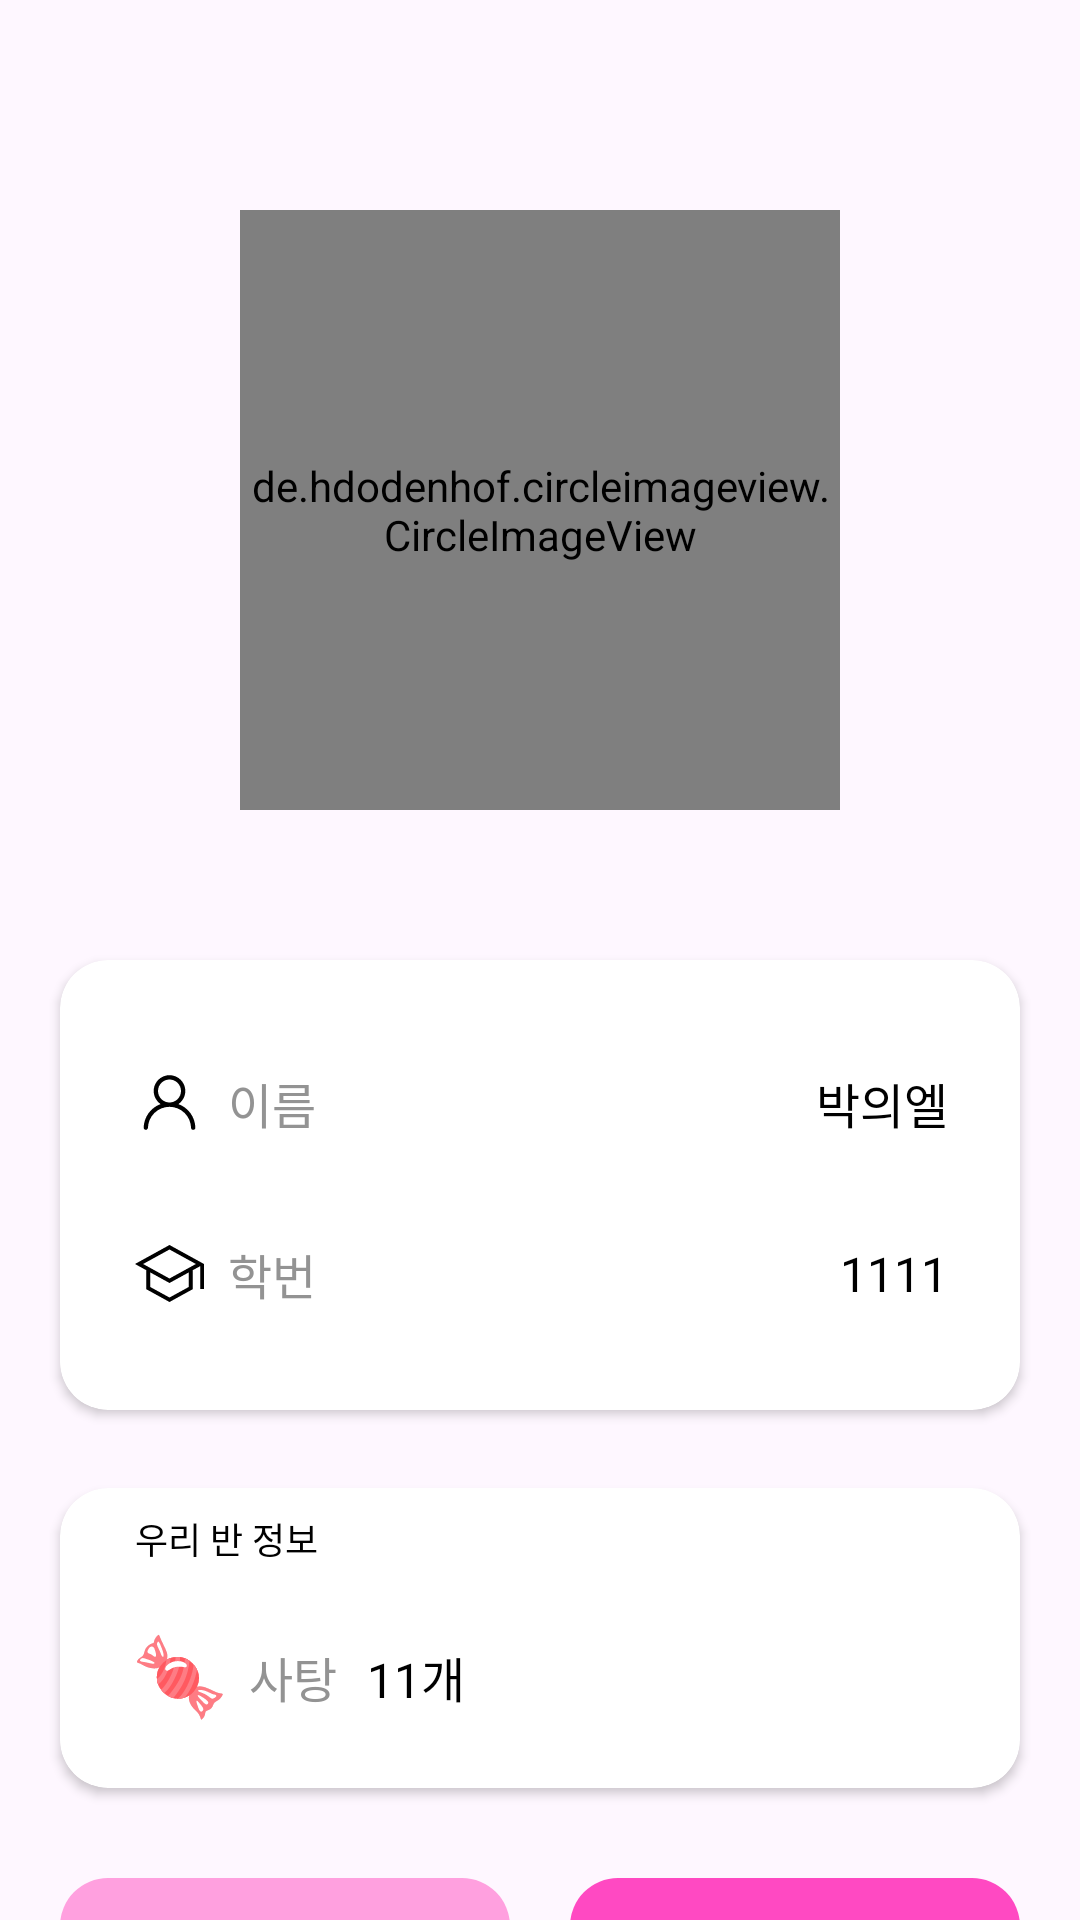

Reconstruct the res/layout file that produces this screen, plus the resources it refers to.
<!-- AndroidManifest.xml: application theme Theme.Aster -->
<!-- res/layout/fragment_my_page.xml -->
<?xml version="1.0" encoding="utf-8"?>
<layout>
    <data>

        <variable
            name="MyPageFragment"
            type="com.aster.android.feature.myPage.fragment.MyPageFragment" />
        <variable
            name="MyPageViewModel"
            type="com.aster.android.feature.myPage.viewmodel.MyPageViewModel" />
    </data>
    <androidx.constraintlayout.widget.ConstraintLayout xmlns:android="http://schemas.android.com/apk/res/android"
        xmlns:tools="http://schemas.android.com/tools"
        android:layout_width="match_parent"
        android:layout_height="match_parent"
        xmlns:app="http://schemas.android.com/apk/res-auto"
        tools:context=".feature.myPage.fragment.MyPageFragment">

        <de.hdodenhof.circleimageview.CircleImageView
            android:id="@+id/iv_myPage_profile"
            android:layout_width="200dp"
            android:layout_height="200dp"
            android:layout_marginTop="70dp"
            android:src="@drawable/question"
            app:layout_constraintStart_toStartOf="parent"
            app:layout_constraintEnd_toEndOf="parent"
            app:layout_constraintTop_toTopOf="parent"/>

        <androidx.cardview.widget.CardView
            android:id="@+id/card_myPage_info"
            android:layout_width="0dp"
            android:layout_height="150dp"
            android:layout_marginTop="50dp"
            android:layout_marginStart="20dp"
            android:layout_marginEnd="20dp"
            app:cardCornerRadius="16dp"
            app:layout_constraintStart_toStartOf="parent"
            app:layout_constraintEnd_toEndOf="parent"
            app:layout_constraintTop_toBottomOf="@id/iv_myPage_profile">

            <androidx.constraintlayout.widget.ConstraintLayout
                android:layout_width="match_parent"
                android:layout_height="match_parent">

                <ImageView
                    android:id="@+id/iv_myPage_name"
                    android:layout_width="wrap_content"
                    android:layout_height="wrap_content"
                    android:src="@drawable/my_page_person"
                    android:layout_marginStart="25dp"
                    app:layout_constraintStart_toStartOf="parent"
                    app:layout_constraintTop_toTopOf="parent"
                    app:layout_constraintBottom_toTopOf="@id/iv_myPage_grade"/>

                <TextView
                    android:layout_width="wrap_content"
                    android:layout_height="wrap_content"
                    android:text="@string/name"
                    android:layout_marginStart="8dp"
                    android:textColor="@color/dark_gray"
                    android:textSize="16sp"
                    android:fontFamily="@font/regular"
                    app:layout_constraintTop_toTopOf="@id/iv_myPage_name"
                    app:layout_constraintBottom_toBottomOf="@id/iv_myPage_name"
                    app:layout_constraintStart_toEndOf="@id/iv_myPage_name"/>

                <TextView
                    android:id="@+id/tv_myPage_name"
                    android:layout_width="wrap_content"
                    android:layout_height="wrap_content"
                    android:textSize="16sp"
                    android:textColor="@color/black"
                    android:text="박의엘"
                    android:fontFamily="@font/bold"
                    android:layout_marginEnd="24dp"
                    app:layout_constraintTop_toTopOf="@id/iv_myPage_name"
                    app:layout_constraintBottom_toBottomOf="@id/iv_myPage_name"
                    app:layout_constraintEnd_toEndOf="parent"/>

                <ImageView
                    android:id="@+id/iv_myPage_grade"
                    android:layout_width="wrap_content"
                    android:layout_height="wrap_content"
                    android:src="@drawable/my_page_grade"
                    app:layout_constraintStart_toStartOf="@id/iv_myPage_name"
                    app:layout_constraintTop_toBottomOf="@id/iv_myPage_name"
                    app:layout_constraintBottom_toBottomOf="parent"/>

                <TextView
                    android:layout_width="wrap_content"
                    android:layout_height="wrap_content"
                    android:text="@string/grade"
                    android:textColor="@color/dark_gray"
                    android:textSize="16sp"
                    android:fontFamily="@font/regular"
                    android:layout_marginStart="8dp"
                    app:layout_constraintTop_toTopOf="@id/iv_myPage_grade"
                    app:layout_constraintBottom_toBottomOf="@id/iv_myPage_grade"
                    app:layout_constraintStart_toEndOf="@id/iv_myPage_grade"/>

                <TextView
                    android:id="@+id/tv_myPage_grade"
                    android:layout_width="wrap_content"
                    android:layout_height="wrap_content"
                    android:text="1111"
                    android:textSize="16sp"
                    android:textColor="@color/black"
                    android:fontFamily="@font/bold"
                    app:layout_constraintTop_toTopOf="@id/iv_myPage_grade"
                    app:layout_constraintBottom_toBottomOf="@id/iv_myPage_grade"
                    app:layout_constraintEnd_toEndOf="@id/tv_myPage_name"/>


            </androidx.constraintlayout.widget.ConstraintLayout>
        </androidx.cardview.widget.CardView>

        <androidx.cardview.widget.CardView
            android:id="@+id/card_myPage_class_info"
            android:layout_width="0dp"
            android:layout_height="100dp"
            android:layout_marginTop="26dp"
            app:cardCornerRadius="16dp"
            app:layout_constraintStart_toStartOf="@id/card_myPage_info"
            app:layout_constraintEnd_toEndOf="@id/card_myPage_info"
            app:layout_constraintTop_toBottomOf="@id/card_myPage_info">

            <androidx.constraintlayout.widget.ConstraintLayout
                android:layout_width="match_parent"
                android:layout_height="match_parent">

                <TextView
                    android:id="@+id/tv_myPage_info"
                    android:layout_width="wrap_content"
                    android:layout_height="wrap_content"
                    android:text="@string/my_class_info"
                    android:layout_marginStart="25dp"
                    android:layout_marginTop="8dp"
                    android:textColor="@color/black"
                    android:textSize="12sp"
                    app:layout_constraintStart_toStartOf="parent"
                    app:layout_constraintTop_toTopOf="parent"/>

                <ImageView
                    android:id="@+id/iv_myPage_candy"
                    android:layout_width="30dp"
                    android:layout_height="30dp"
                    android:src="@drawable/candy_icon"
                    app:layout_constraintStart_toStartOf="@id/tv_myPage_info"
                    app:layout_constraintTop_toBottomOf="@id/tv_myPage_info"
                    app:layout_constraintBottom_toBottomOf="parent"/>

                <TextView
                    android:id="@+id/tv_myPage_candy"
                    android:layout_width="wrap_content"
                    android:layout_height="wrap_content"
                    android:text="@string/candy"
                    android:textSize="16sp"
                    android:textColor="@color/dark_gray"
                    android:fontFamily="@font/regular"
                    android:layout_marginStart="8dp"
                    app:layout_constraintTop_toTopOf="@id/iv_myPage_candy"
                    app:layout_constraintBottom_toBottomOf="@id/iv_myPage_candy"
                    app:layout_constraintStart_toEndOf="@id/iv_myPage_candy"/>

                <TextView
                    android:id="@+id/tv_myPage_candy_count"
                    android:layout_width="wrap_content"
                    android:layout_height="wrap_content"
                    android:text="11개"
                    android:textColor="@color/black"
                    android:textSize="16sp"
                    android:fontFamily="@font/bold"
                    android:layout_marginStart="10dp"
                    app:layout_constraintTop_toTopOf="@id/tv_myPage_candy"
                    app:layout_constraintBottom_toBottomOf="@id/tv_myPage_candy"
                    app:layout_constraintStart_toEndOf="@id/tv_myPage_candy"/>

            </androidx.constraintlayout.widget.ConstraintLayout>
        </androidx.cardview.widget.CardView>

        <androidx.appcompat.widget.AppCompatButton
            android:id="@+id/btn_myPage_edit"
            android:layout_width="0dp"
            android:layout_height="70dp"
            android:layout_marginEnd="10dp"
            android:text="@string/edit"
            android:textSize="16sp"
            android:textColor="@color/white"
            android:fontFamily="@font/bold"
            android:background="@drawable/my_page_btn_back"
            android:backgroundTint="@color/light_pink"
            android:layout_marginTop="30dp"
            app:layout_constraintStart_toStartOf="@id/card_myPage_class_info"
            app:layout_constraintEnd_toStartOf="@id/btn_myPage_show"
            app:layout_constraintTop_toBottomOf="@id/card_myPage_class_info"/>

        <androidx.appcompat.widget.AppCompatButton
            android:id="@+id/btn_myPage_show"
            android:layout_width="0dp"
            android:layout_height="70dp"
            android:layout_marginStart="10dp"
            android:layout_marginTop="30dp"
            android:text="@string/show_my_feed"
            android:textSize="16sp"
            android:textColor="@color/white"
            android:fontFamily="@font/bold"
            android:backgroundTint="@color/strong_pink"
            android:background="@drawable/my_page_btn_back"
            app:layout_constraintEnd_toEndOf="@id/card_myPage_class_info"
            app:layout_constraintStart_toEndOf="@id/btn_myPage_edit"
            app:layout_constraintTop_toBottomOf="@id/card_myPage_class_info"/>

    </androidx.constraintlayout.widget.ConstraintLayout>
</layout>
<!-- resources referenced by this layout -->
<resources>
  <color name="black">#FF000000</color>
  <color name="dark_gray">#939393</color>
  <color name="light_pink">#FFA0DF</color>
  <color name="strong_pink">#FF49C2</color>
  <color name="white">#FFFFFFFF</color>
  <!-- drawable candy_icon: vector/xml drawable (drawable, 10714 chars, omitted) -->
  <!-- drawable my_page_btn_back (drawable) -->
  <?xml version="1.0" encoding="utf-8"?>
  <shape xmlns:android="http://schemas.android.com/apk/res/android">
  
      <corners
          android:radius="16dp"/>
  </shape>
  <!-- drawable my_page_grade (drawable) -->
  <vector xmlns:android="http://schemas.android.com/apk/res/android"
      android:width="23dp"
      android:height="19dp"
      android:viewportWidth="23"
      android:viewportHeight="19">
    <path
        android:pathData="M11.5,19L3.767,14.738V8.405L0,6.333L11.5,0L23,6.333V14.678H21.711V7.068L19.233,8.405V14.738L11.5,19ZM11.5,11.169L20.302,6.333L11.5,1.498L2.697,6.333L11.5,11.169ZM11.5,17.51L17.944,13.981V9.124L11.5,12.663L5.056,9.124V13.981L11.5,17.51Z"
        android:fillColor="#000000"/>
  </vector>
  <!-- drawable my_page_person (drawable) -->
  <vector xmlns:android="http://schemas.android.com/apk/res/android"
      android:width="23dp"
      android:height="23dp"
      android:viewportWidth="23"
      android:viewportHeight="23">
    <path
        android:pathData="M11.5,2.396C12.627,2.395 13.725,2.756 14.632,3.425C15.539,4.095 16.207,5.037 16.539,6.114C16.871,7.191 16.849,8.346 16.476,9.41C16.103,10.474 15.399,11.39 14.467,12.024C16.085,12.617 17.487,13.681 18.495,15.078C19.503,16.475 20.069,18.142 20.122,19.864C20.126,19.96 20.112,20.055 20.08,20.145C20.047,20.235 19.997,20.318 19.932,20.388C19.867,20.458 19.789,20.515 19.702,20.555C19.615,20.594 19.521,20.616 19.425,20.619C19.329,20.622 19.234,20.606 19.145,20.571C19.055,20.537 18.974,20.485 18.905,20.418C18.836,20.352 18.781,20.272 18.743,20.184C18.706,20.097 18.686,20.002 18.685,19.906C18.628,18.039 17.846,16.267 16.505,14.966C15.164,13.666 13.369,12.938 11.501,12.938C9.633,12.938 7.838,13.666 6.497,14.966C5.156,16.267 4.374,18.039 4.317,19.906C4.311,20.097 4.23,20.277 4.091,20.408C3.952,20.539 3.767,20.609 3.576,20.603C3.386,20.598 3.205,20.516 3.075,20.378C2.944,20.239 2.874,20.054 2.879,19.863C2.932,18.141 3.498,16.475 4.506,15.078C5.514,13.681 6.916,12.617 8.533,12.024C7.602,11.39 6.898,10.474 6.525,9.41C6.152,8.346 6.13,7.191 6.462,6.114C6.794,5.037 7.462,4.095 8.369,3.425C9.276,2.756 10.373,2.395 11.5,2.396ZM7.667,7.666C7.667,8.683 8.071,9.658 8.79,10.377C9.509,11.096 10.484,11.5 11.5,11.5C12.517,11.5 13.492,11.096 14.211,10.377C14.93,9.658 15.334,8.683 15.334,7.666C15.334,6.65 14.93,5.675 14.211,4.956C13.492,4.237 12.517,3.833 11.5,3.833C10.484,3.833 9.509,4.237 8.79,4.956C8.071,5.675 7.667,6.65 7.667,7.666Z"
        android:fillColor="#000000"/>
  </vector>
  <!-- drawable question (drawable) -->
  <vector xmlns:android="http://schemas.android.com/apk/res/android"
      android:width="100dp"
      android:height="100dp"
      android:viewportWidth="100"
      android:viewportHeight="100">
    <path
        android:pathData="M45,80H55V70H45V80ZM50,0C22.4,0 0,22.4 0,50C0,77.6 22.4,100 50,100C77.6,100 100,77.6 100,50C100,22.4 77.6,0 50,0ZM50,90C27.95,90 10,72.05 10,50C10,27.95 27.95,10 50,10C72.05,10 90,27.95 90,50C90,72.05 72.05,90 50,90ZM50,20C38.95,20 30,28.95 30,40H40C40,34.5 44.5,30 50,30C55.5,30 60,34.5 60,40C60,50 45,48.75 45,65H55C55,53.75 70,52.5 70,40C70,28.95 61.05,20 50,20Z"
        android:fillColor="#F4B0FF"
        android:fillAlpha="0.8"/>
  </vector>
  <string name="candy">사탕</string>
  <string name="edit">수정하기</string>
  <string name="grade">학번</string>
  <string name="my_class_info">우리 반 정보</string>
  <string name="name">이름</string>
  <string name="show_my_feed">내 게시물 보기</string>
  <style name="Theme.Aster" parent="Base.Theme.Aster" />
  <style name="Base.Theme.Aster" parent="Theme.Material3.DayNight.NoActionBar">
          <item name="android:windowLightStatusBar">true</item>
          <item name="android:statusBarColor">@color/white</item>
      </style>
</resources>
